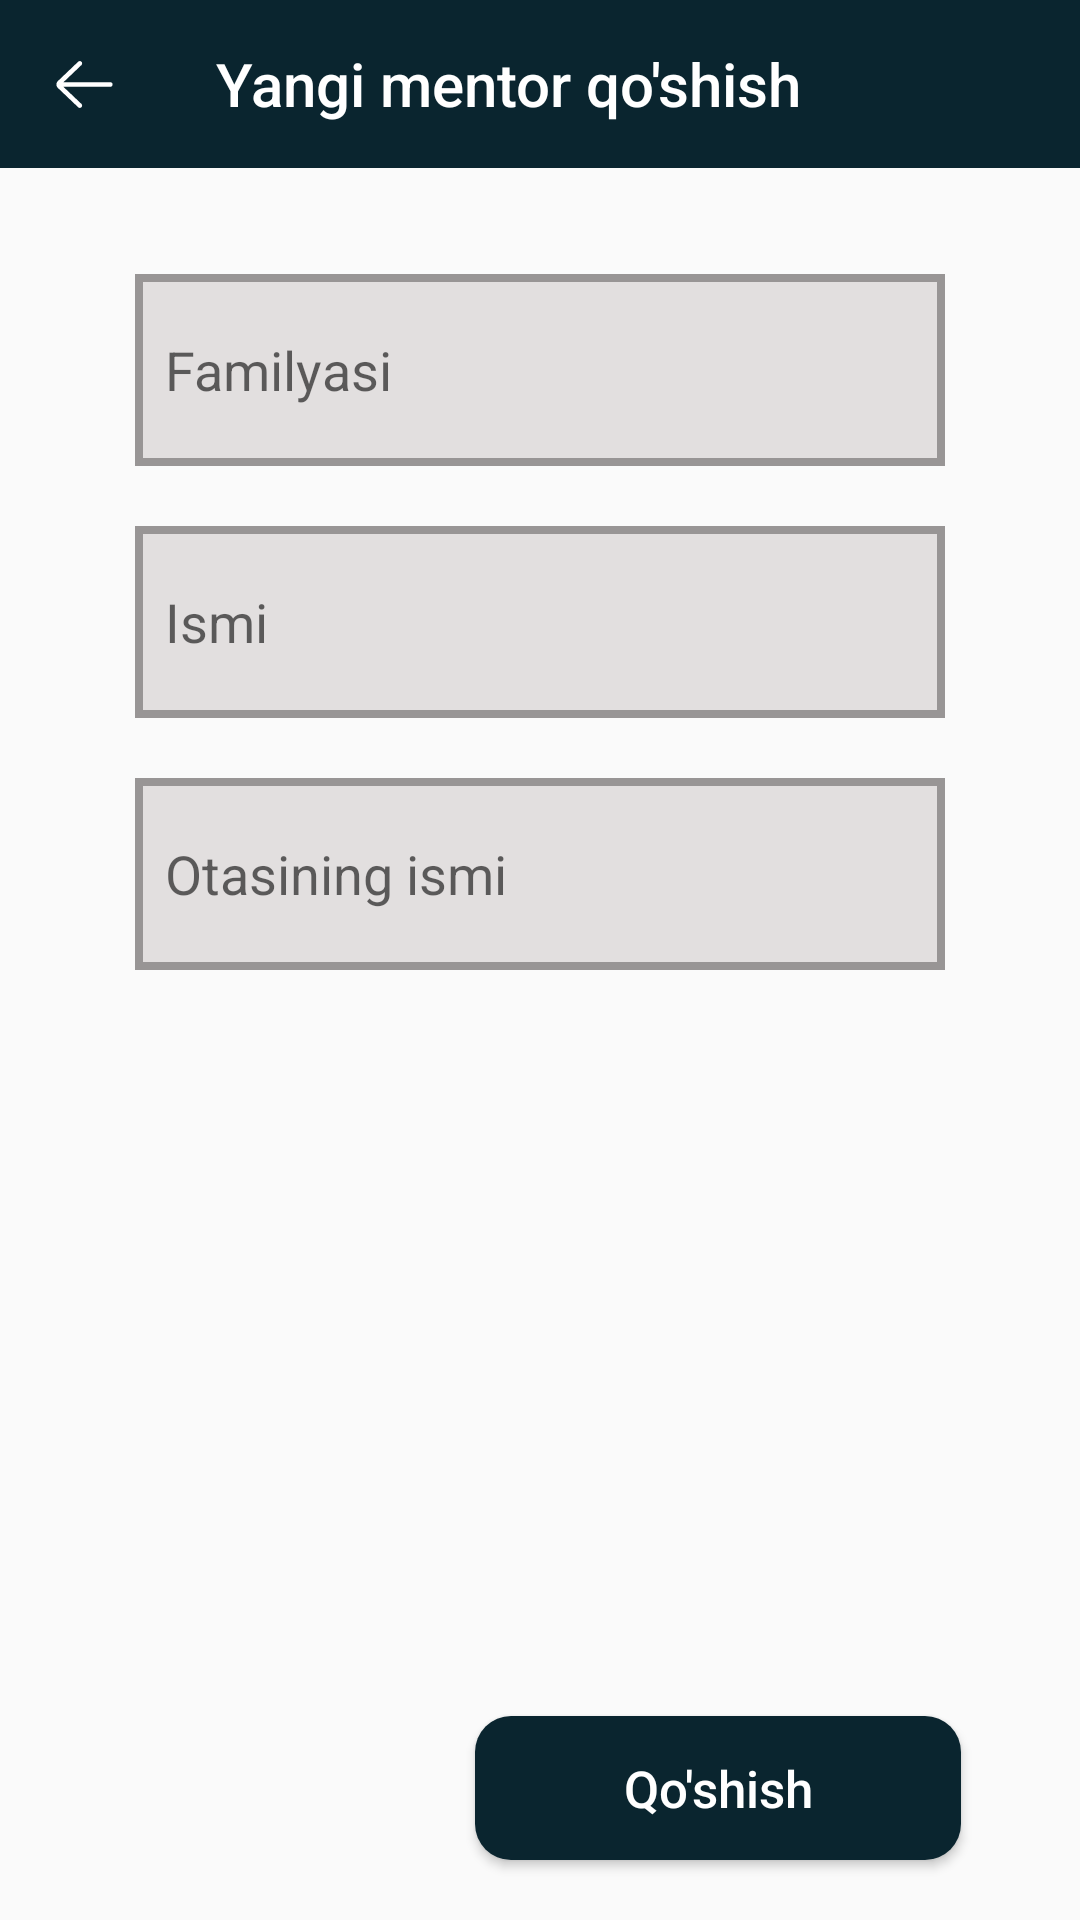

Produce the Android XML layout that renders to this screen, including the resource entries it uses.
<!-- AndroidManifest.xml: application theme Theme.PDPKurs -->
<!-- res/layout/fragment_add_mentor.xml -->
<?xml version="1.0" encoding="utf-8"?>
<androidx.constraintlayout.widget.ConstraintLayout xmlns:android="http://schemas.android.com/apk/res/android"
    xmlns:app="http://schemas.android.com/apk/res-auto"
    xmlns:tools="http://schemas.android.com/tools"
    android:layout_width="match_parent"
    android:layout_height="match_parent"
    tools:context=".AddMentorFragment">

    <androidx.appcompat.widget.Toolbar
        android:id="@+id/tool_add_mentor"
        android:layout_width="match_parent"
        android:layout_height="?actionBarSize"
        app:navigationIcon="@drawable/ic_vector__2_"
        app:titleTextColor="@color/white"
        app:title="Yangi mentor qo'shish"
        android:background="@color/blue_dark"
        app:layout_constraintTop_toTopOf="parent"/>

    <EditText
        android:inputType="textCapSentences"
        android:id="@+id/mentor_surname_et"
        android:layout_width="0dp"
        android:layout_height="0dp"
        android:background="@drawable/edit_style"
        android:hint="Familyasi"
        android:padding="10dp"
        app:layout_constraintBottom_toTopOf="@id/mentor_name_et"
        app:layout_constraintHeight_percent="0.1"
        app:layout_constraintLeft_toLeftOf="parent"
        app:layout_constraintRight_toRightOf="parent"
        app:layout_constraintTop_toBottomOf="@id/tool_add_mentor"
        app:layout_constraintVertical_bias="0.1"
        app:layout_constraintVertical_chainStyle="packed"
        app:layout_constraintWidth_percent="0.75" />

    <EditText
        android:inputType="textCapSentences"
        android:id="@+id/mentor_name_et"
        android:layout_width="0dp"
        android:layout_height="0dp"
        android:layout_marginTop="20dp"
        android:background="@drawable/edit_style"
        android:hint="Ismi"
        android:padding="10dp"
        app:layout_constraintBottom_toTopOf="@id/mentor_father_name_et"
        app:layout_constraintHeight_percent="0.1"
        app:layout_constraintLeft_toLeftOf="parent"
        app:layout_constraintRight_toRightOf="parent"
        app:layout_constraintTop_toBottomOf="@id/mentor_surname_et"
        app:layout_constraintWidth_percent="0.75" />

    <EditText
        android:inputType="textCapSentences"
        android:id="@+id/mentor_father_name_et"
        android:layout_width="0dp"
        android:layout_height="0dp"
        android:layout_marginTop="20dp"
        android:background="@drawable/edit_style"
        android:hint="Otasining ismi"
        android:padding="10dp"
        app:layout_constraintBottom_toBottomOf="parent"
        app:layout_constraintHeight_percent="0.1"
        app:layout_constraintLeft_toLeftOf="parent"
        app:layout_constraintRight_toRightOf="parent"
        app:layout_constraintTop_toBottomOf="@id/mentor_name_et"
        app:layout_constraintWidth_percent="0.75" />


    <Button
        android:id="@+id/add_mentor"
        android:layout_width="0dp"
        android:layout_height="0dp"
        android:layout_marginBottom="20dp"
        android:background="@drawable/button_style"
        android:text="Qo'shish"
        android:textAllCaps="false"
        android:textColor="@color/white"
        android:textSize="17sp"
        app:layout_constraintBottom_toBottomOf="parent"
        app:layout_constraintHeight_percent="0.075"
        app:layout_constraintHorizontal_bias="0.8"
        app:layout_constraintLeft_toLeftOf="parent"
        app:layout_constraintRight_toRightOf="parent"
        app:layout_constraintWidth_percent="0.45" />

</androidx.constraintlayout.widget.ConstraintLayout>
<!-- resources referenced by this layout -->
<resources>
  <color name="blue_dark">#0A252F</color>
  <color name="white">#FFFFFFFF</color>
  <!-- drawable button_style (drawable) -->
  <?xml version="1.0" encoding="utf-8"?>
  <shape xmlns:android="http://schemas.android.com/apk/res/android">
      <solid android:color="@color/blue_dark"/>
      <corners android:radius="12dp"/>
  
  </shape>
  <!-- drawable edit_style (drawable) -->
  <?xml version="1.0" encoding="utf-8"?>
  <shape android:shape="rectangle" xmlns:android="http://schemas.android.com/apk/res/android">
  <solid android:color="#E2DFDF"/>
      <stroke android:color="#989595" android:width="2.5dp"/>
  </shape>
  <!-- drawable ic_vector__2_ (drawable) -->
  <vector xmlns:android="http://schemas.android.com/apk/res/android"
      android:width="19dp"
      android:height="17dp"
      android:viewportWidth="19"
      android:viewportHeight="17">
    <path
        android:pathData="M18.0938,7.7187H2.5082L8.4762,2.0343C8.7887,1.7367 8.8008,1.2421 8.5031,0.9296C8.2059,0.6175 7.7113,0.605 7.3984,0.9027L0.5828,7.3949C0.2879,7.6902 0.125,8.0824 0.125,8.5C0.125,8.9171 0.2879,9.3097 0.5965,9.6179L7.3988,16.0968C7.55,16.241 7.7438,16.3125 7.9375,16.3125C8.1438,16.3125 8.35,16.2312 8.5035,16.0699C8.8012,15.7574 8.7891,15.2632 8.4766,14.9656L2.4836,9.2812H18.0938C18.525,9.2812 18.875,8.9312 18.875,8.5C18.875,8.0687 18.525,7.7187 18.0938,7.7187Z"
        android:fillColor="#ffffff"/>
  </vector>
  <style name="Theme.PDPKurs" parent="Theme.AppCompat.Light.NoActionBar">
          
          <item name="colorPrimary">@color/blue_dark</item>
          <item name="colorPrimaryVariant">@color/blue_dark</item>
          <item name="colorOnPrimary">@color/white</item>
          
          <item name="colorSecondary">@color/teal_200</item>
          <item name="colorSecondaryVariant">@color/teal_700</item>
          <item name="colorOnSecondary">@color/black</item>
          
          <item name="android:statusBarColor" tools:targetApi="l">?attr/colorPrimaryVariant</item>
          
      </style>
  <color name="teal_200">#FF03DAC5</color>
  <color name="teal_700">#FF018786</color>
  <color name="black">#FF000000</color>
</resources>
